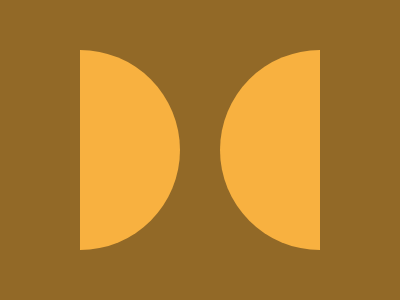

Here is a drawing made with CSS. Write the source that renders it.

<div class="figure">
  <div class="a"></div>
  <div class="b"></div>
</div>
<style>
  body {
    background: #926927;
  }
  .figure {
    width: 240px;
    height: 200px;
    position: fixed;
    top: 50%;
    left: 50%;
    transform: translate(-50%, -50%);
    display: flex;
    justify-content: space-between;
  }
  .a {
    width: 100px;
    height: 200px;
    border-radius: 0 100px 100px 0;
    background: #F8B140;
  }
  .b {
    width: 100px;
    height: 200px;
    border-radius: 100px 0 0 100px;
    background: #F8B140;
  }
</style>